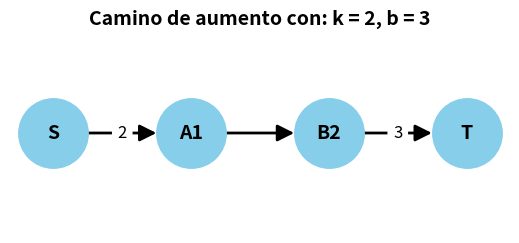

The script that saved this image:
import matplotlib.pyplot as plt
import networkx as nx

plt.figure(figsize=(5,2))
G = nx.DiGraph()
posiciones ={}
G.add_edge("S", "A1", capacity=2)
G.add_edge("A1", "B2", capacity=1)
G.add_edge("B2","T",capacity=3)

posiciones["S"] = (0,0)
posiciones["A1"] = (1,0)
posiciones["B2"] = (2,0)
posiciones["T"] = (3,0)

etiquetas = {
    (u, v): d["capacity"]
    for u, v, d in G.edges(data=True)
    if d["capacity"] != 1
}


nx.draw(
    G,
    pos=posiciones,
    with_labels=True,
    node_color="skyblue",
    node_size=2500,
    font_size=14,
    font_weight="bold",
    width=2,
    arrowsize=25
)

nx.draw_networkx_edge_labels(
    G,
    posiciones,
    edge_labels=etiquetas,
    font_size=12
)

plt.title("Camino de aumento")
plt.title(
    "Camino de aumento con: k = 2, b = 3",
    fontsize=14,
    fontweight="bold"
)
plt.axis("off")
plt.savefig("camino_aumento.png", dpi=300, bbox_inches="tight")
